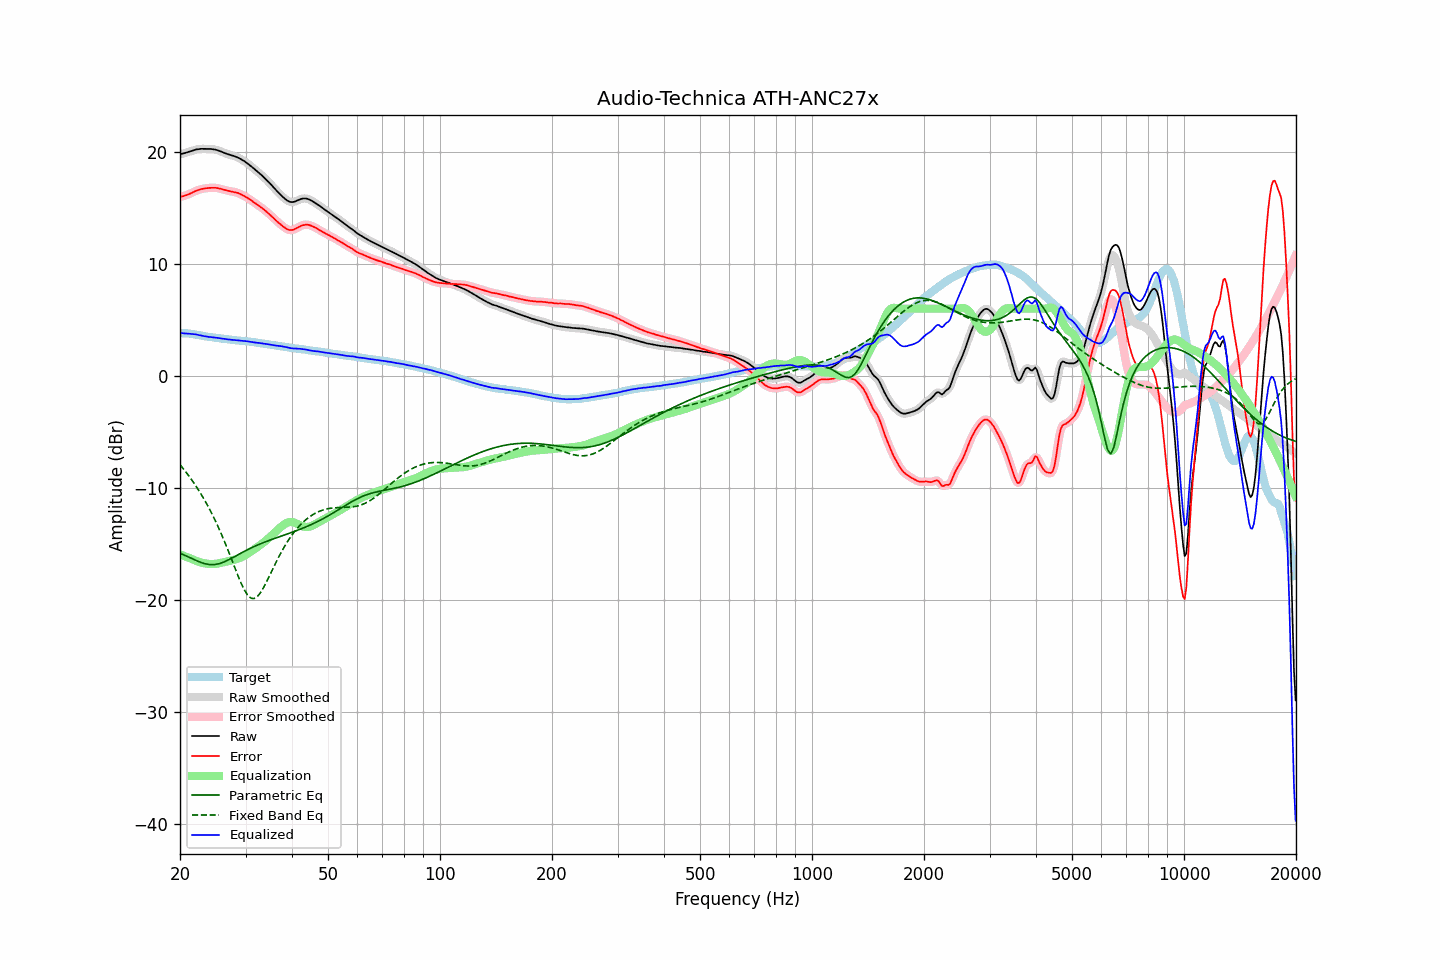

The table this chart was drawn from, first rows:
frequency, raw, error, smoothed, error_smoothed, equalization, parametric_eq, fixed_band_eq, equalized_raw, equalized_smoothed, target
20.00, 19.76, 15.95, 19.77, 15.95, -15.93, -15.82, -7.93, 3.83, 3.83, 3.82
20.20, 19.81, 16.01, 19.80, 15.99, -15.99, -15.88, -8.10, 3.82, 3.82, 3.81
20.40, 19.84, 16.04, 19.84, 16.04, -16.04, -15.95, -8.27, 3.80, 3.80, 3.80
20.61, 19.88, 16.09, 19.89, 16.09, -16.10, -16.01, -8.46, 3.79, 3.79, 3.79
20.81, 19.93, 16.14, 19.93, 16.13, -16.15, -16.07, -8.64, 3.78, 3.78, 3.79
21.02, 19.97, 16.18, 19.97, 16.19, -16.21, -16.14, -8.83, 3.77, 3.77, 3.79
21.23, 20.02, 16.25, 20.02, 16.24, -16.26, -16.21, -9.02, 3.76, 3.76, 3.77
21.44, 20.06, 16.31, 20.06, 16.31, -16.32, -16.27, -9.22, 3.75, 3.75, 3.75
21.66, 20.11, 16.38, 20.11, 16.38, -16.38, -16.34, -9.42, 3.73, 3.73, 3.73
21.87, 20.15, 16.45, 20.16, 16.45, -16.44, -16.41, -9.63, 3.71, 3.71, 3.70
22.09, 20.20, 16.52, 20.19, 16.51, -16.50, -16.47, -9.85, 3.70, 3.69, 3.68
22.31, 20.22, 16.56, 20.22, 16.57, -16.56, -16.53, -10.07, 3.66, 3.66, 3.66
22.54, 20.24, 16.61, 20.25, 16.61, -16.61, -16.59, -10.29, 3.63, 3.64, 3.63
22.76, 20.26, 16.66, 20.26, 16.65, -16.65, -16.64, -10.53, 3.61, 3.60, 3.60
22.99, 20.26, 16.69, 20.26, 16.69, -16.69, -16.69, -10.76, 3.57, 3.57, 3.57
23.22, 20.26, 16.72, 20.26, 16.72, -16.72, -16.74, -11.01, 3.54, 3.54, 3.54
23.45, 20.26, 16.74, 20.26, 16.74, -16.74, -16.78, -11.26, 3.52, 3.52, 3.52
23.69, 20.25, 16.75, 20.26, 16.76, -16.76, -16.80, -11.52, 3.49, 3.49, 3.50
23.92, 20.25, 16.77, 20.25, 16.77, -16.78, -16.83, -11.79, 3.48, 3.48, 3.48
24.16, 20.25, 16.78, 20.24, 16.78, -16.78, -16.84, -12.06, 3.47, 3.46, 3.47
24.40, 20.23, 16.78, 20.23, 16.79, -16.79, -16.84, -12.34, 3.44, 3.45, 3.45
24.65, 20.21, 16.78, 20.21, 16.79, -16.78, -16.84, -12.63, 3.43, 3.43, 3.43
24.89, 20.19, 16.78, 20.19, 16.78, -16.77, -16.82, -12.93, 3.42, 3.41, 3.41
25.14, 20.15, 16.77, 20.15, 16.76, -16.75, -16.80, -13.24, 3.40, 3.40, 3.39
25.39, 20.10, 16.74, 20.10, 16.74, -16.73, -16.77, -13.55, 3.37, 3.38, 3.36
25.65, 20.05, 16.70, 20.05, 16.70, -16.70, -16.73, -13.87, 3.35, 3.35, 3.35
25.91, 19.99, 16.67, 19.99, 16.66, -16.66, -16.68, -14.20, 3.33, 3.33, 3.32
26.16, 19.93, 16.62, 19.93, 16.62, -16.63, -16.62, -14.54, 3.31, 3.31, 3.31
26.43, 19.87, 16.58, 19.87, 16.58, -16.59, -16.57, -14.88, 3.28, 3.29, 3.29
26.69, 19.82, 16.54, 19.82, 16.54, -16.55, -16.50, -15.24, 3.27, 3.27, 3.28
26.96, 19.77, 16.51, 19.77, 16.51, -16.52, -16.43, -15.60, 3.25, 3.25, 3.26
27.23, 19.73, 16.48, 19.73, 16.48, -16.49, -16.36, -15.96, 3.24, 3.24, 3.25
27.50, 19.68, 16.45, 19.69, 16.46, -16.46, -16.28, -16.33, 3.22, 3.22, 3.23
27.77, 19.64, 16.43, 19.64, 16.43, -16.43, -16.20, -16.70, 3.21, 3.21, 3.21
28.05, 19.60, 16.40, 19.60, 16.41, -16.40, -16.13, -17.07, 3.20, 3.20, 3.20
28.33, 19.54, 16.37, 19.54, 16.37, -16.36, -16.05, -17.44, 3.18, 3.19, 3.17
28.62, 19.48, 16.33, 19.48, 16.32, -16.31, -15.97, -17.80, 3.17, 3.17, 3.16
28.90, 19.41, 16.26, 19.41, 16.26, -16.26, -15.89, -18.15, 3.15, 3.15, 3.15
29.19, 19.33, 16.20, 19.33, 16.20, -16.20, -15.81, -18.49, 3.14, 3.14, 3.13
29.48, 19.25, 16.12, 19.25, 16.12, -16.13, -15.73, -18.80, 3.12, 3.12, 3.13
29.78, 19.16, 16.05, 19.16, 16.05, -16.05, -15.66, -19.09, 3.11, 3.11, 3.11
30.08, 19.06, 15.96, 19.06, 15.96, -15.96, -15.58, -19.33, 3.10, 3.10, 3.10
30.38, 18.95, 15.87, 18.96, 15.88, -15.88, -15.51, -19.55, 3.08, 3.08, 3.08
30.68, 18.84, 15.78, 18.84, 15.79, -15.78, -15.44, -19.69, 3.06, 3.06, 3.06
30.99, 18.73, 15.70, 18.73, 15.69, -15.69, -15.37, -19.82, 3.04, 3.04, 3.04
31.30, 18.61, 15.59, 18.61, 15.59, -15.59, -15.30, -19.85, 3.02, 3.02, 3.02
31.61, 18.49, 15.48, 18.49, 15.49, -15.49, -15.23, -19.87, 3.00, 3.00, 3.01
31.93, 18.37, 15.39, 18.37, 15.39, -15.39, -15.17, -19.80, 2.98, 2.98, 2.98
32.24, 18.24, 15.28, 18.25, 15.28, -15.29, -15.11, -19.70, 2.95, 2.96, 2.96
32.57, 18.13, 15.19, 18.13, 15.19, -15.19, -15.05, -19.54, 2.95, 2.94, 2.94
32.89, 18.00, 15.07, 18.00, 15.08, -15.08, -14.99, -19.36, 2.92, 2.92, 2.93
33.22, 17.88, 14.99, 17.88, 14.98, -14.98, -14.93, -19.12, 2.90, 2.90, 2.89
33.55, 17.74, 14.86, 17.74, 14.87, -14.87, -14.87, -18.88, 2.87, 2.88, 2.88
33.89, 17.61, 14.76, 17.61, 14.75, -14.75, -14.81, -18.60, 2.86, 2.86, 2.85
34.23, 17.47, 14.63, 17.47, 14.64, -14.63, -14.76, -18.32, 2.84, 2.84, 2.84
34.57, 17.32, 14.51, 17.32, 14.51, -14.50, -14.70, -18.03, 2.82, 2.82, 2.81
34.92, 17.17, 14.39, 17.17, 14.38, -14.37, -14.65, -17.73, 2.80, 2.80, 2.79
35.27, 17.01, 14.24, 17.01, 14.24, -14.24, -14.60, -17.43, 2.77, 2.77, 2.77
35.62, 16.85, 14.10, 16.85, 14.11, -14.11, -14.55, -17.13, 2.75, 2.75, 2.75
35.97, 16.69, 13.97, 16.69, 13.97, -13.97, -14.50, -16.84, 2.72, 2.72, 2.72
... 635 more rows
